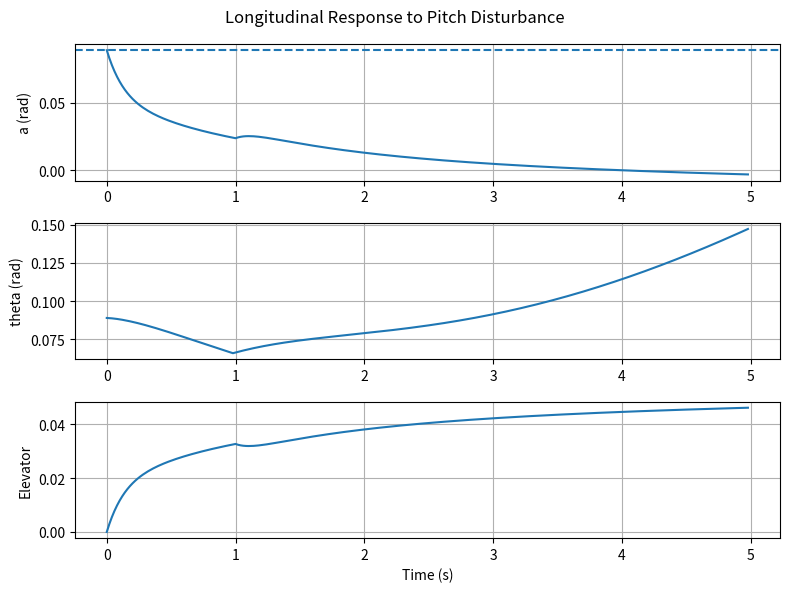

Here is the Python script that generated this plot:
"""
2D Longitudinal Aircraft Dynamics and Flight Control Simulation
[redacted]
Description: Models pitch dynamics and closed-loop AoA control
"""

import matplotlib.pyplot as plt
import math
print("Flight Simulator Started")

#parameters
mass = 5.0
gravity = 9.81
rho = 1.225
S = 0.8
CL0 = 0.2
CLa = 5.0 # per radian
CD = 0.05
I = 1.0 
alpha_target = 0.07
thrust = 20.0
dt = 0.02
T_total = 5.0
steps = int(T_total/dt)
theta = 0.05
theta_dot = 0
Ka = 1.5
Kq = 0.8
Ke = 0.75
Kp = 0.5
use_controller = True
t_disturb = 1.0
disturb_mag = 0.05

#initial conditions
x = 0.0
y = 0.0
vx = 15.0
vy = 0.0
x_list = []
y_list = []
vy_list = []
time_list = []
alpha_list = []
theta_list = []
theta_dot_list = []
elevator_list = []

alpha_trim = mass * gravity / (0.5*rho*vx**2*S*CLa)
theta = alpha_trim
alpha_target = alpha_trim

for t in range(steps):
    if abs(t*dt - t_disturb) < dt:
        theta_dot += disturb_mag
    gamma = math.atan2(vy,vx)
    alpha = theta - gamma
    if use_controller:
        elevator = Kp * (alpha_target-alpha)
    else:
        elevator = 0
    elevator = max(min(elevator, 0.3), -0.3)
    Moment = Ke*elevator - Ka*alpha - Kq*theta_dot
    theta_ddot = Moment/I
    theta_dot += theta_ddot*dt
    theta += theta_dot * dt
    V = (vx**2 + vy**2)**0.5
    CL = CL0 + CLa*alpha
    Lift = 0.5*rho*V**2*S*CL
    Drag = 0.5*rho*V**2*S*CD
    ax = (thrust - Drag)/mass
    ay = (Lift - mass*gravity)/mass
    vx += ax*dt
    vy += ay*dt
    x += vx*dt
    y += vy*dt
    x_list.append(x)
    y_list.append(y)
    time_list.append(t*dt)
    alpha_list.append(alpha)
    theta_list.append(theta)
    theta_dot_list.append(theta_dot)
    vy_list.append(vy)
    elevator_list.append(elevator)

overshoot = max(0,max(alpha_list) - alpha_target)
tolerance = 0.02 * alpha_target
settling_time = None
for i in range(len(alpha_list)):
        if abs(alpha_list[i] - alpha_target) < tolerance:
            settling_time = time_list[i]
            break

'plt.plot(x_list, y_list)'
'plt.xlabel("forward distance (m)")'
'plt.ylabel("altitude(m)")'
'plt.title("2D Flight Simulation")'
'plt.grid(True)'
'plt.show()'

'plt.plot(time_list, alpha_list, label="a")'
'plt.axhline(alpha_target, linestyle="--", label = "a target")'
'plt.xlabel("time (s)")'
'plt.ylabel("Angle of Attack (rad)")'
'plt.title("Angle of Attack vs Time")'
'plt.grid(True)'
'plt.legend()'
'plt.show()'

'plt.figure()'
'plt.plot(time_list, theta_list)'
'plt.xlabel("Time (s)")'
'plt.ylabel("Pitch Angle θ (rad)")'
'plt.title("Pitch Angle vs Time")'
'plt.grid(True)'
'plt.show()'

'plt.figure()'
'plt.plot(time_list, y_list)'
'plt.xlabel("Time (s)")'
'plt.ylabel("Altitude (m)")'
'plt.title("Altitude vs Time")'
'plt.grid(True)'
'plt.show()'

'plt.figure()'
'plt.plot(time_list, elevator_list)'
'plt.xlabel("Time (s)")'
'plt.ylabel("Elevator Deflection")'
'plt.title("Elevator Input vs Time")'
'plt.grid(True)'
'plt.show()'

plt.figure(figsize = (8,6))

plt.subplot(3,1,1)
plt.plot(time_list,alpha_list)
plt.axhline(alpha_target,linestyle="--")
plt.ylabel("a (rad)")
plt.grid(True)

plt.subplot(3,1,2)
plt.plot(time_list,theta_list)
plt.ylabel("theta (rad)")
plt.grid(True)

plt.subplot(3,1,3)
plt.plot(time_list,elevator_list)
plt.xlabel("Time (s)")
plt.ylabel("Elevator")
plt.grid(True)

plt.suptitle("Longitudinal Response to Pitch Disturbance")
plt.tight_layout()
plt.show()

print(f'tolerance = {tolerance}')
print(f'overshoot = {overshoot}')